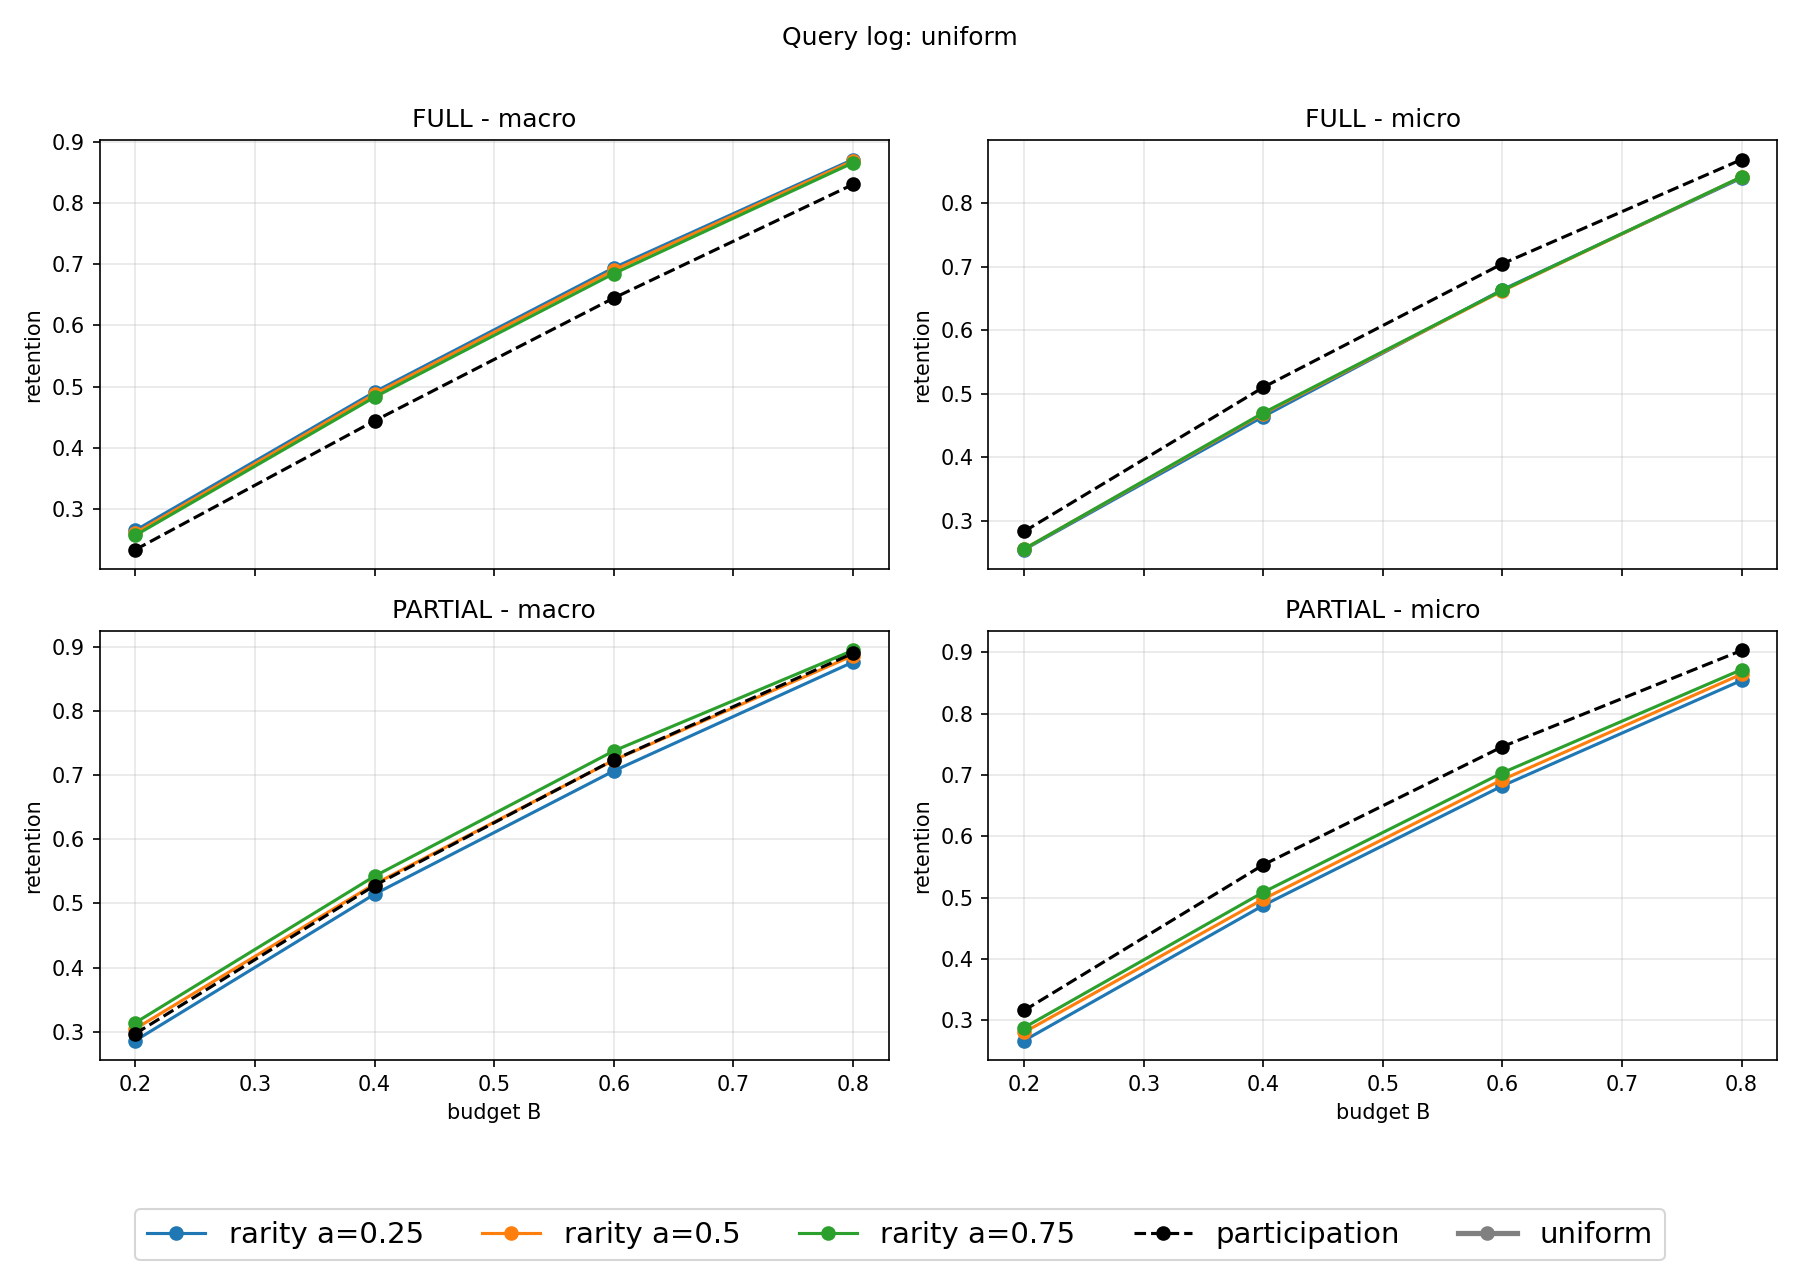

The file beside this chart, header and first rows:
qlog, method, alpha, budget, num_queries, num_matches, score_select_s, eval_s, full_macro, full_micro, full_skipped, partial_macro, partial_micro, partial_skipped
uniform, rarity, 0.25, 0.2, 5000, 48300, 0.8119, 0.361, 0.2655, 0.2549, 0, 0.2862, 0.267, 1862
uniform, rarity, 0.25, 0.4, 5000, 48300, 0.7724, 0.2153, 0.4913, 0.4644, 0, 0.5143, 0.4873, 1862
uniform, rarity, 0.25, 0.6, 5000, 48300, 0.7664, 0.2698, 0.6939, 0.6642, 0, 0.7062, 0.6822, 1862
uniform, rarity, 0.25, 0.8, 5000, 48300, 0.7565, 0.1957, 0.8706, 0.84, 0, 0.8758, 0.854, 1862
uniform, rarity, 0.5, 0.2, 5000, 48300, 0.4037, 0.17, 0.261, 0.2559, 0, 0.3046, 0.2806, 1862
uniform, rarity, 0.5, 0.4, 5000, 48300, 0.4067, 0.1581, 0.4877, 0.4689, 0, 0.53, 0.4976, 1862
uniform, rarity, 0.5, 0.6, 5000, 48300, 0.4055, 0.2104, 0.6899, 0.6623, 0, 0.723, 0.6923, 1862
uniform, rarity, 0.5, 0.8, 5000, 48300, 0.4104, 0.1619, 0.8683, 0.8416, 0, 0.8859, 0.8641, 1862
uniform, rarity, 0.75, 0.2, 5000, 48300, 0.3351, 0.1676, 0.2574, 0.256, 0, 0.3141, 0.2881, 1862
uniform, rarity, 0.75, 0.4, 5000, 48300, 0.3501, 0.1458, 0.4829, 0.4703, 0, 0.5423, 0.5088, 1862
uniform, rarity, 0.75, 0.6, 5000, 48300, 0.3424, 0.1582, 0.6844, 0.6632, 0, 0.7374, 0.7034, 1862
uniform, rarity, 0.75, 0.8, 5000, 48300, 0.3638, 0.1577, 0.8652, 0.8419, 0, 0.894, 0.8717, 1862
uniform, participation, , 0.2, 5000, 48300, 0.2565, 0.1307, 0.234, 0.2836, 0, 0.2969, 0.3161, 1862
uniform, participation, , 0.4, 5000, 48300, 0.213, 0.1482, 0.4442, 0.5105, 0, 0.5277, 0.5534, 1862
uniform, participation, , 0.6, 5000, 48300, 0.2447, 0.1257, 0.6445, 0.705, 0, 0.7234, 0.746, 1862
uniform, participation, , 0.8, 5000, 48300, 0.2173, 0.1448, 0.8299, 0.8691, 0, 0.8894, 0.9028, 1862
